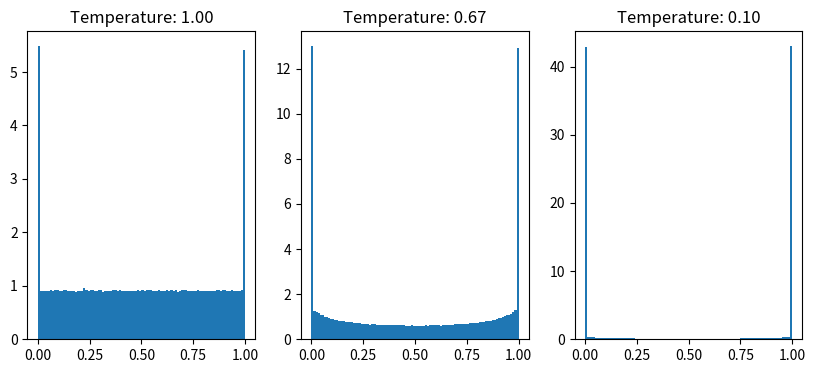

The matplotlib source for this figure:
# %%
import numpy as np


def sigmoid(u):
    """
    Function that computes the elementwise sigmoid function for the input vector u
    """
    s = 1 / (1 + np.exp(-u))

    return s

def concrete_distr(alpha, beta, size):
    """
    Reparametrization:
    Special case for "binary" CONCRETE distribution

    alpha learnable parameter
    beta: temperature; as it approaches zero the CONCRETE resembles Bernoulli's distribution
    """
    u = np.random.uniform(size=(size,1))
    s = sigmoid((np.log(alpha) + np.log(u) - np.log(1 - u)) / beta)

    return s

def hard_concrete_distr(alpha, beta, gamma, zeta, size):
    """
    generator Hard-CONCRETE distribution from parameter-less noise
    with:
    - alpha-beta parameters of the CONCRETE
    - gamma-zeta typical of Hard-CONCRETE
    """
    size = int(size)
    s = concrete_distr(alpha, beta, size)

    s_bar = s * (zeta - gamma) + gamma
    z = np.minimum( 1, np.maximum( 0, s_bar ) )
    return z

# %%
import matplotlib.pyplot as plt

alpha = 1
gamma = -0.05
zeta = 1.05
beta = 1
size = 1e6
plt.figure(figsize=(10, 4))
plt.subplot(1, 3, 1)
s = hard_concrete_distr(alpha, beta, gamma, zeta, size)
plt.hist(s, 100, density=True)
plt.title(f"Temperature: {beta:.2f}")

beta = 2/3
plt.subplot(1, 3, 2)
# plt.figure()
s = hard_concrete_distr(alpha, beta, gamma, zeta, size)
plt.hist(s, 100, density=True)
plt.title(f"Temperature: {beta:.2f}")

beta = 0.1
plt.subplot(1, 3, 3)
# plt.figure()
s = hard_concrete_distr(alpha, beta, gamma, zeta, size)
plt.hist(s, 100, density=True)
plt.title(f"Temperature: {beta:.2f}")
